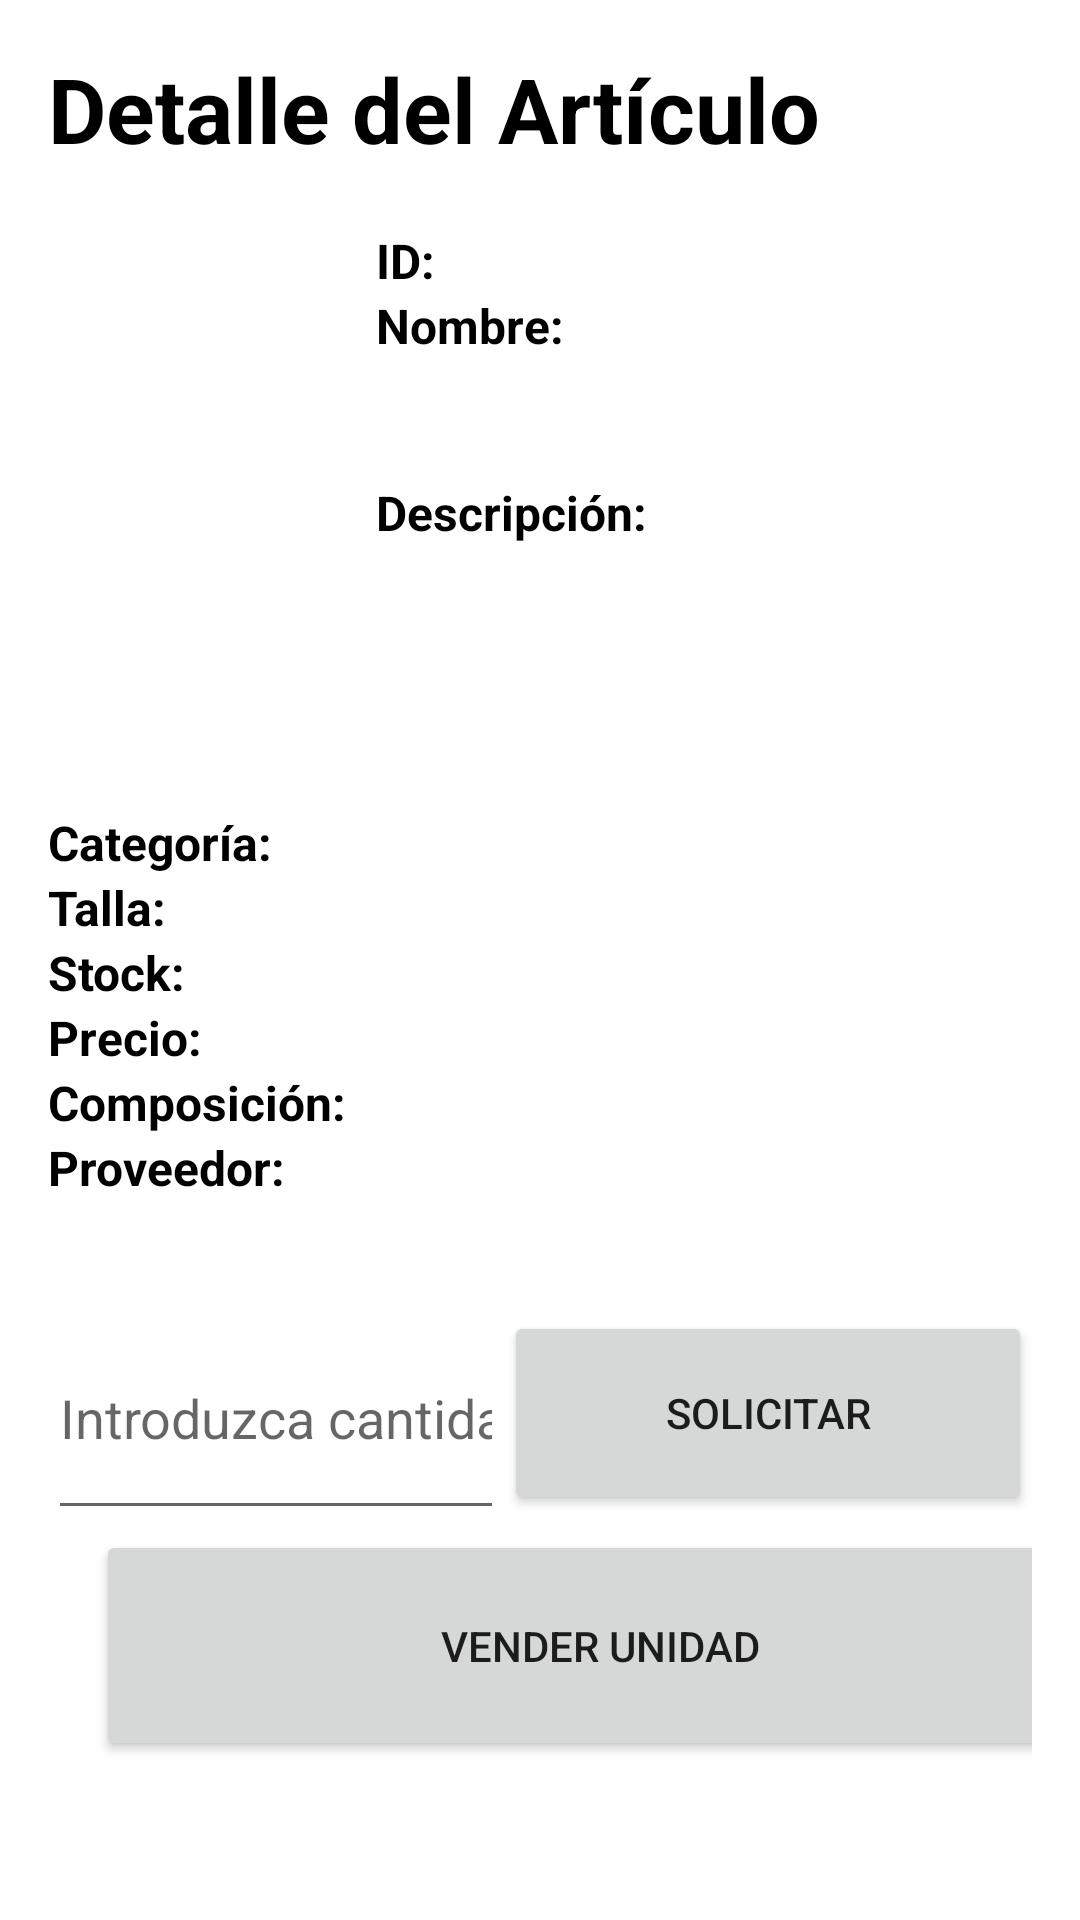

Write the Android layout XML for this screen, with the resource values it uses.
<!-- AndroidManifest.xml: application theme Theme.StockFinder -->
<!-- res/layout/activity_detalle_articulo.xml -->
<?xml version="1.0" encoding="utf-8"?>
<ScrollView xmlns:android="http://schemas.android.com/apk/res/android"
    android:layout_width="match_parent"
    android:layout_height="match_parent">

    <LinearLayout
        android:layout_width="match_parent"
        android:layout_height="wrap_content"
        android:orientation="vertical"
        android:padding="16dp">

        <TextView
            android:id="@+id/title"
            android:layout_width="wrap_content"
            android:layout_height="60sp"
            android:text="Detalle del Artículo"
            android:textSize="30sp"
            android:textStyle="bold"
            android:textColor="#000000"/>

        <LinearLayout
            android:layout_width="match_parent"
            android:layout_height="wrap_content"
            android:orientation="horizontal">

            <ImageView
                android:id="@+id/image"
                android:layout_width="wrap_content"
                android:layout_height="189dp"
                android:layout_weight="1"
                android:src="@drawable/ic_launcher_background" />

            <LinearLayout
                android:layout_width="0dp"
                android:layout_height="wrap_content"
                android:layout_weight="2"
                android:orientation="vertical">

                
                <LinearLayout
                    android:layout_width="match_parent"
                    android:layout_height="wrap_content"
                    android:orientation="horizontal">

                    <TextView
                        android:id="@+id/idTitle"
                        android:layout_width="wrap_content"
                        android:layout_height="wrap_content"
                        android:text="ID: "
                        android:textSize="16sp"
                        android:textStyle="bold"
                        android:textColor="#000000"/>

                    <TextView
                        android:id="@+id/id"
                        android:layout_width="171dp"
                        android:layout_height="wrap_content"
                        android:textSize="16sp"
                        android:textColor="#000000"/>
                </LinearLayout>

                
                <LinearLayout
                    android:layout_width="match_parent"
                    android:layout_height="wrap_content"
                    android:orientation="vertical">

                    <TextView
                        android:id="@+id/nombreTitle"
                        android:layout_width="wrap_content"
                        android:layout_height="wrap_content"
                        android:text="Nombre: "
                        android:textSize="16sp"
                        android:textStyle="bold"
                        android:textColor="#000000"/>

                    <TextView
                        android:id="@+id/nombre"
                        android:layout_width="match_parent"
                        android:layout_height="wrap_content"
                        android:lines="2"
                        android:textSize="16sp"
                        android:textColor="#000000"/>
                </LinearLayout>

                
                <LinearLayout
                    android:layout_width="match_parent"
                    android:layout_height="wrap_content"
                    android:orientation="vertical">

                    <TextView
                        android:id="@+id/descriptionTitle"
                        android:layout_width="wrap_content"
                        android:layout_height="wrap_content"
                        android:text="Descripción: "
                        android:textSize="16sp"
                        android:textStyle="bold"
                        android:textColor="#000000"/>

                    <TextView
                        android:id="@+id/description"
                        android:layout_width="match_parent"
                        android:layout_height="wrap_content"
                        android:lines="4"
                        android:textSize="16sp"
                        android:textColor="#000000"/>
                </LinearLayout>


            </LinearLayout>

        </LinearLayout>

        
        <LinearLayout
            android:layout_width="match_parent"
            android:layout_height="wrap_content"
            android:orientation="horizontal"
            android:layout_marginTop="5dp">

            <TextView
                android:id="@+id/categoriaTitle"
                android:layout_width="wrap_content"
                android:layout_height="wrap_content"
                android:text="Categoría: "
                android:textSize="16sp"
                android:textStyle="bold"
                android:textColor="#000000"/>

            <TextView
                android:id="@+id/categoria"
                android:layout_width="298dp"
                android:layout_height="wrap_content"
                android:textSize="16sp"
                android:textColor="#000000"/>
        </LinearLayout>

        
        <LinearLayout
            android:layout_width="match_parent"
            android:layout_height="wrap_content"
            android:orientation="horizontal">

            <TextView
                android:id="@+id/tallaTitle"
                android:layout_width="wrap_content"
                android:layout_height="wrap_content"
                android:text="Talla: "
                android:textSize="16sp"
                android:textStyle="bold"
                android:textColor="#000000"/>

            <TextView
                android:id="@+id/talla"
                android:layout_width="338dp"
                android:layout_height="wrap_content"
                android:textSize="16sp"
                android:textColor="#000000"/>
        </LinearLayout>

        
        <LinearLayout
            android:layout_width="match_parent"
            android:layout_height="wrap_content"
            android:orientation="horizontal">

            <TextView
                android:id="@+id/stockTitle"
                android:layout_width="wrap_content"
                android:layout_height="wrap_content"
                android:text="Stock: "
                android:textSize="16sp"
                android:textStyle="bold"
                android:textColor="#000000"/>

            <TextView
                android:id="@+id/stock"
                android:layout_width="328dp"
                android:layout_height="wrap_content"
                android:textSize="16sp"
                android:textColor="#000000"/>
        </LinearLayout>

        
        <LinearLayout
            android:layout_width="match_parent"
            android:layout_height="wrap_content"
            android:orientation="horizontal">

            <TextView
                android:id="@+id/precioTitle"
                android:layout_width="wrap_content"
                android:layout_height="wrap_content"
                android:text="Precio: "
                android:textSize="16sp"
                android:textStyle="bold"
                android:textColor="#000000"/>

            <TextView
                android:id="@+id/precio"
                android:layout_width="329dp"
                android:layout_height="match_parent"
                android:textSize="16sp"
                android:textColor="#000000"/>
        </LinearLayout>

        
        <LinearLayout
            android:layout_width="381dp"
            android:layout_height="wrap_content"
            android:layout_gravity="start"
            android:orientation="horizontal">

            <TextView
                android:id="@+id/composicionTitle"
                android:layout_width="wrap_content"
                android:layout_height="wrap_content"
                android:text="Composición: "
                android:textSize="16sp"
                android:textStyle="bold"
                android:textColor="#000000"/>

            <TextView
                android:id="@+id/composicion"
                android:layout_width="282dp"
                android:layout_height="wrap_content"
                android:lines="1"
                android:textSize="16sp"
                android:textColor="#000000"/>
        </LinearLayout>

        
        <LinearLayout
            android:layout_width="wrap_content"
            android:layout_height="wrap_content"
            android:orientation="horizontal"
            android:layout_gravity="start">

            <TextView
                android:id="@+id/proveedorTitle"
                android:layout_width="wrap_content"
                android:layout_height="wrap_content"
                android:text="Proveedor: "
                android:textSize="16sp"
                android:textStyle="bold"
                android:textColor="#000000"/>

            <TextView
                android:id="@+id/proveedor"
                android:layout_width="302dp"
                android:layout_height="match_parent"
                android:textSize="16sp"
                android:textColor="#000000"/>
        </LinearLayout>

        

        <LinearLayout
            android:layout_width="match_parent"
            android:layout_height="wrap_content"
            android:orientation="horizontal"
            android:gravity="center"
            android:layout_marginTop="32dp"> 

            <EditText
                android:id="@+id/cantidadSolicitar"
                android:layout_width="159dp"
                android:layout_height="78dp"
                android:layout_toRightOf="@id/btnSolicitar"
                android:layout_weight="1"
                android:ems="10"
                android:hint="Introduzca cantidad"
                android:inputType="number"
                android:textSize="18dp" />

            <Button
                android:id="@+id/btnSolicitar"
                android:layout_width="176dp"
                android:layout_height="68dp"
                android:layout_toRightOf="@id/cantidadSolicitar"
                android:text="Solicitar" />

        </LinearLayout>

        <Button
            android:id="@+id/btnVender"
            android:layout_width="336dp"
            android:layout_height="77dp"
            android:layout_marginStart="16dp"
            android:text="Vender unidad" />


    </LinearLayout>

</ScrollView>
<!-- resources referenced by this layout -->
<resources>
  <style name="Theme.StockFinder" parent="Theme.MaterialComponents.DayNight.DarkActionBar">
          
          <item name="colorPrimary">@color/purple_500</item>
          <item name="colorPrimaryVariant">@color/purple_700</item>
          <item name="colorOnPrimary">@color/white</item>
          
          <item name="colorSecondary">@color/teal_200</item>
          <item name="colorSecondaryVariant">@color/teal_700</item>
          <item name="colorOnSecondary">@color/black</item>
          
          <item name="android:statusBarColor">?attr/colorPrimaryVariant</item>
          
      </style>
  <color name="purple_500">#FF6200EE</color>
  <color name="purple_700">#FF3700B3</color>
  <color name="white">#FFFFFFFF</color>
  <color name="teal_200">#FF03DAC5</color>
  <color name="teal_700">#FF018786</color>
  <color name="black">#FF000000</color>
</resources>
